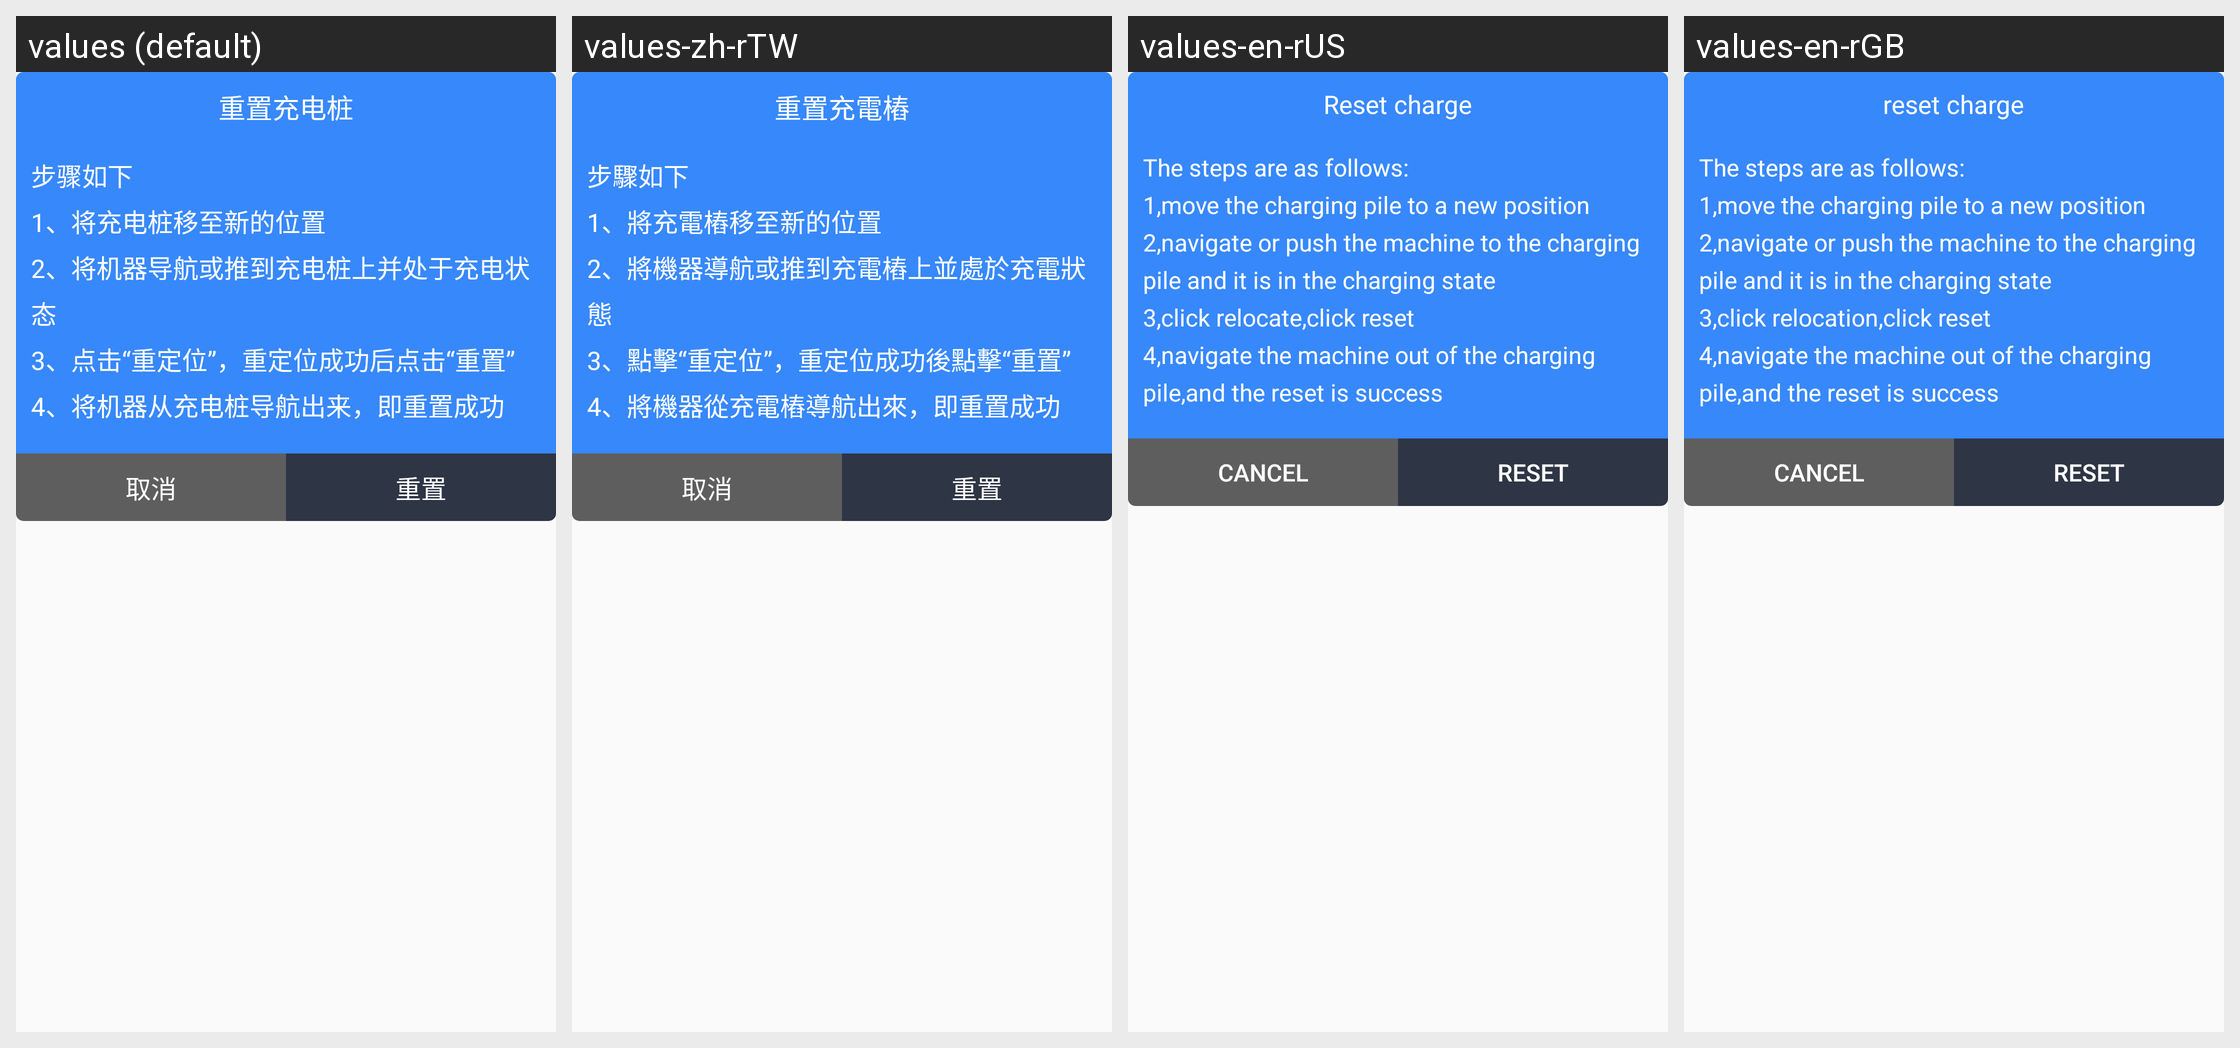

This grid shows one Android layout under several languages. Give, for every string resource on the screen, its name, the default text and each shown locale's text.
Android screen res/layout/dialog_reset_charge.xml rendered under 4 locales, left to right: values (default), values-zh-rTW, values-en-rUS, values-en-rGB. Device: Nexus 5 (rendered at 1080×1920; each locale shown at half size, 540×960, under a caption strip naming it); theme AppTheme.
Other locales in the repository, not shown: values-zh-rCN, values-zh-rHK.
Strings drawn on this screen, with the default value and each locale's value (text and hints the layout hard-codes, and strings that could not be matched under every locale, appear in the picture but are not listed):

tv_reset_charge_title
  values: 重置充电桩
  values-zh-rTW: 重置充電樁
  values-en-rUS: Reset charge
  values-en-rGB: reset charge

tv_reset_charge_tips
  values: 步骤如下
      1、将充电桩移至新的位置
      2、将机器导航或推到充电桩上并处于充电状态
      3、点击“重定位”，重定位成功后点击“重置”
      4、将机器从充电桩导航出来，即重置成功
  values-zh-rTW: 步驟如下
      1、將充電樁移至新的位置
      2、將機器導航或推到充電樁上並處於充電狀態
      3、點擊“重定位”，重定位成功後點擊“重置”
      4、將機器從充電樁導航出來，即重置成功
  values-en-rUS: The steps are as follows:
      1,move the charging pile to a new position 
      2,navigate or push the machine to the charging pile and it is in the charging state 
      3,click relocate,click reset
      4,navigate the machine out of the charging pile,and the reset is success
  values-en-rGB: The steps are as follows:
      1,move the charging pile to a new position 
      2,navigate or push the machine to the charging pile and it is in the charging state 
      3,click relocation,click reset
      4,navigate the machine out of the charging pile,and the reset is success

btn_cancel
  values: 取消
  values-zh-rTW: 取消  [not translated; the default value is used]
  values-en-rUS: Cancel
  values-en-rGB: Cancel

btn_reset
  values: 重置
  values-zh-rTW: 重置  [not translated; the default value is used]
  values-en-rUS: Reset
  values-en-rGB: reset
